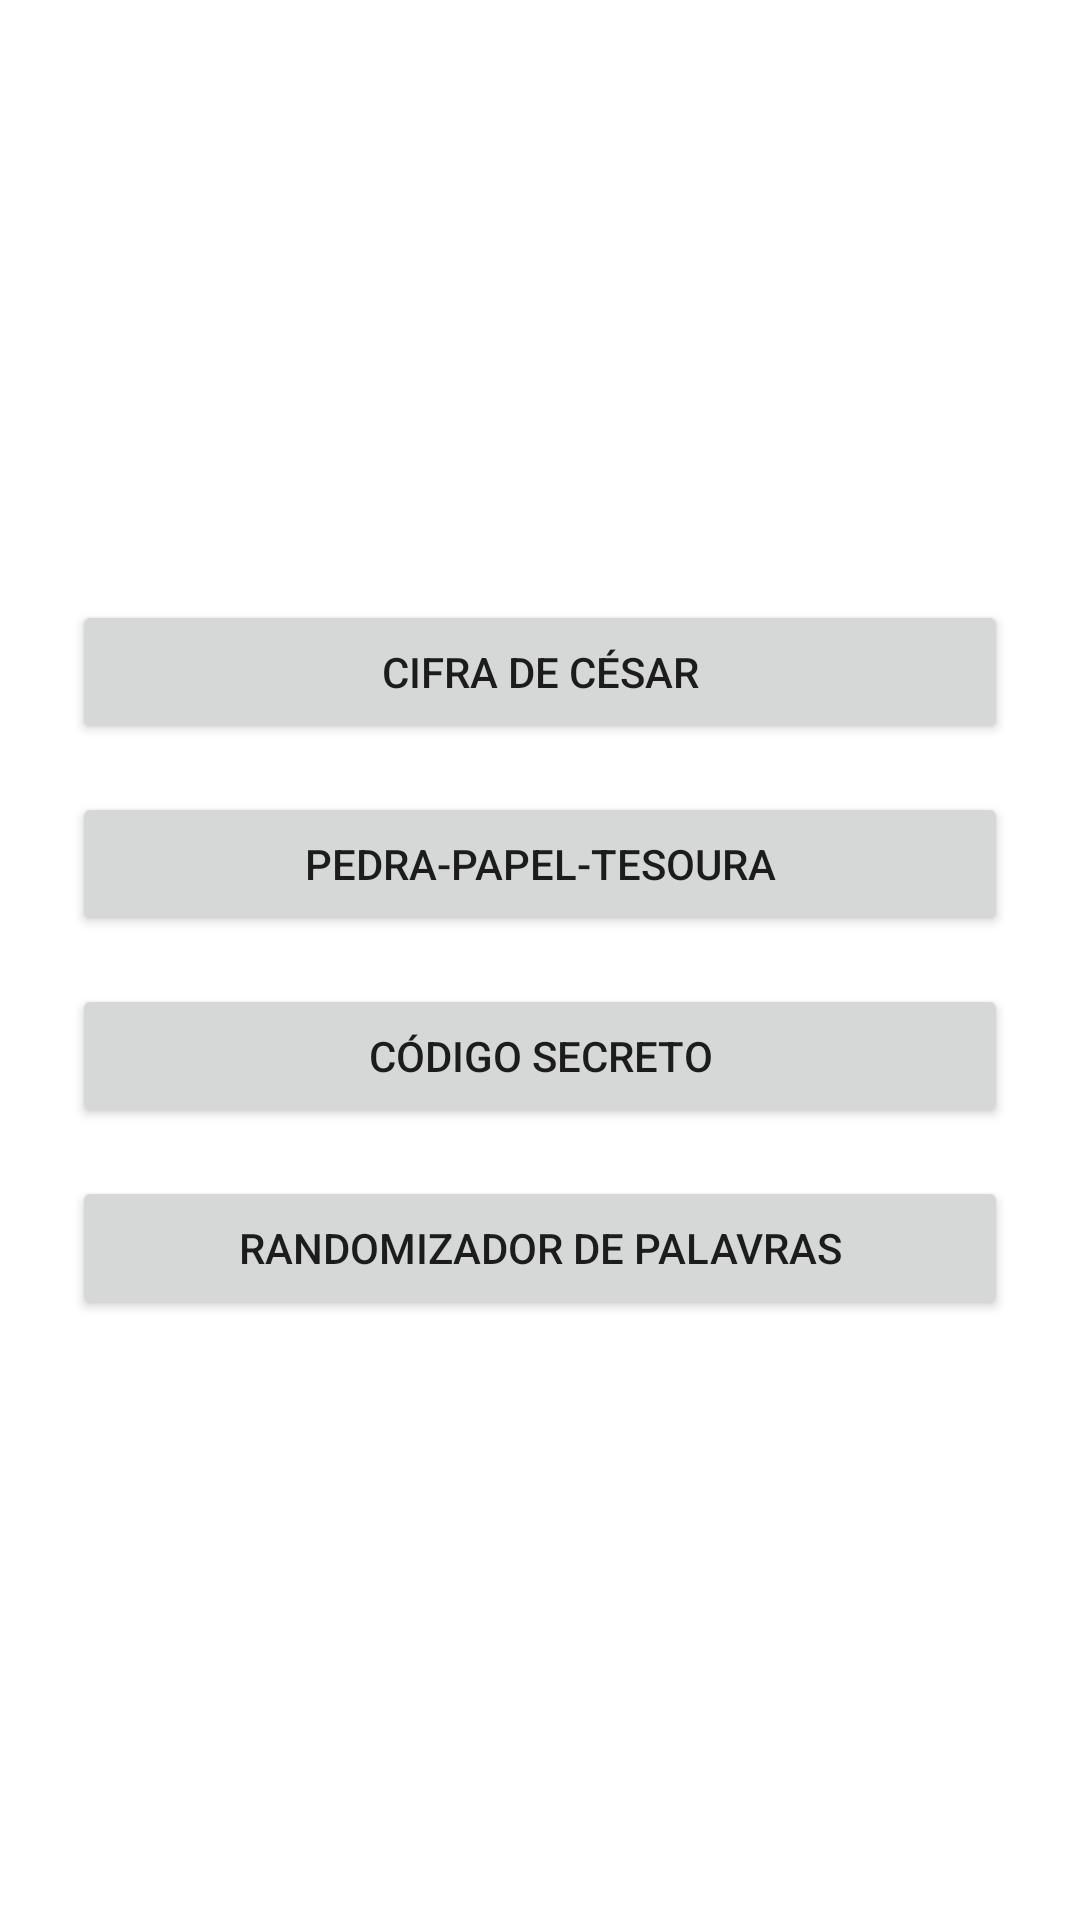

Here is an Android app screen rendered from its layout file. Give the layout XML and the strings, colors and styles it references.
<!-- AndroidManifest.xml: application theme Theme.AppCompat.Light.NoActionBar -->
<!-- res/layout/activity_options.xml -->
<?xml version="1.0" encoding="utf-8"?>
<LinearLayout xmlns:android="http://schemas.android.com/apk/res/android"
    android:id="@+id/optionsLayout"
    android:layout_width="match_parent"
    android:layout_height="match_parent"
    android:orientation="vertical"
    android:gravity="center"
    android:padding="24dp"
    android:background="@android:color/white">

    <Button
        android:id="@+id/cipherButton"
        android:layout_width="match_parent"
        android:layout_height="wrap_content"
        android:text="Cifra de César"
        android:layout_marginBottom="16dp"/>

    <Button
        android:id="@+id/rpsButton"
        android:layout_width="match_parent"
        android:layout_height="wrap_content"
        android:text="Pedra-Papel-Tesoura"
        android:layout_marginBottom="16dp"/>

    <Button
        android:id="@+id/secretCodeButton"
        android:layout_width="match_parent"
        android:layout_height="wrap_content"
        android:text="Código Secreto"
        android:layout_marginBottom="16dp"/>

    <Button
        android:id="@+id/randomizerButton"
        android:layout_width="match_parent"
        android:layout_height="wrap_content"
        android:text="Randomizador de Palavras" />

</LinearLayout>
<!-- resources referenced by this layout -->
<resources>

</resources>
